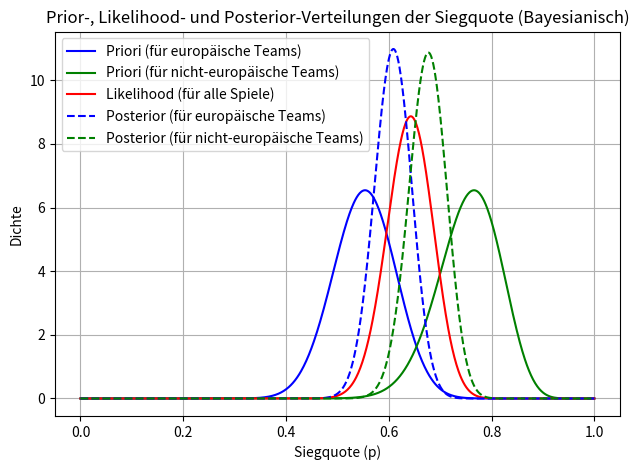

Here is the Python script that generated this plot:
import numpy as np
import matplotlib.pyplot as plt
from scipy.stats import beta

# Definieren der Prior-Parameter für die Beta-Verteilungen
alpha_E = 37
beta_E = 30
alpha_neg_E = 37
beta_neg_E = 12

# Parameter für die gesamte Siegquote (Likelihood)
alpha_total = 73
beta_total = 41

# Berechnen der Posterior-Parameter
alpha_post_E = alpha_E + alpha_total
beta_post_E = beta_E + beta_total
alpha_post_neg_E = alpha_neg_E + alpha_total
beta_post_neg_E = beta_neg_E + beta_total
print(f"Posterior-Parameter für europäische Teams: alpha={alpha_post_E}, beta={beta_post_E}")
print(f"Posterior-Parameter für nicht-europäische Teams: alpha={alpha_post_neg_E}, beta={beta_post_neg_E}")
print()

# Erwartungswert der Posterior-Verteilungen
E_post_E = alpha_post_E / (alpha_post_E + beta_post_E)
E_post_neg_E = alpha_post_neg_E / (alpha_post_neg_E + beta_post_neg_E)

# Berechnen des 95%-Konfidenzintervalls
CI_post_E = beta.ppf([0.025, 0.975], alpha_post_E, beta_post_E)
CI_post_neg_E = beta.ppf([0.025, 0.975], alpha_post_neg_E, beta_post_neg_E)

# Ausgabe der Erwartungswerte und Konfidenzintervalle
print(f"Erwartungswert für europäische Teams (π_E): {E_post_E:.4f}")
print(f"Erwartungswert für nicht-europäische Teams (π_¬E): {E_post_neg_E:.4f}")
print()
print(f"95%-Konfidenzintervall für π_E: [{CI_post_E[0]:.4f}, {CI_post_E[1]:.4f}]")
print(f"95%-Konfidenzintervall für π_¬E: [{CI_post_neg_E[0]:.4f}, {CI_post_neg_E[1]:.4f}]")
print()

# Plot für Prior-, Likelihood- und Posterior-Verteilungen
p = np.linspace(0, 1, 1000)
prior_E = beta.pdf(p, alpha_E, beta_E)
prior_neg_E = beta.pdf(p, alpha_neg_E, beta_neg_E)
likelihood_G = beta.pdf(p, alpha_total, beta_total)

# Posterior für europäische und nicht-europäische Teams
posterior_E = beta.pdf(p, alpha_post_E, beta_post_E)
posterior_neg_E = beta.pdf(p, alpha_post_neg_E, beta_post_neg_E)

# Test: H0 = π_E > π_¬E, H1 = π_E <= π_¬E
n_samples = 100000
samples_E = beta.rvs(alpha_post_E, beta_post_E, size=n_samples)
samples_neg_E = beta.rvs(alpha_post_neg_E, beta_post_neg_E, size=n_samples)

# Wahrscheinlichkeiten für H0 und H1 berechnen
p_H1 = np.mean(samples_E < samples_neg_E)
p_H0 = 1 - p_H1

# Ergebnisse ausgeben
print(f"Wahrscheinlichkeit für H0 (π_E >= π_¬E): {p_H0:.4f}")
print(f"Wahrscheinlichkeit für H1 (π_E < π_¬E): {p_H1:.4f}")
if p_H0 > p_H1:
    print("Die Nullhypothese H0 wird akzeptiert: π_E >= π_¬E")
else:
    print("Die Nullhypothese H0 wird abgelehnt: π_E < π_¬E")


# Plot der Verteilungen
plt.plot(p, prior_E, label=r'Priori (für europäische Teams)', color='blue')
plt.plot(p, prior_neg_E, label=r'Priori (für nicht-europäische Teams)', color='green')
plt.plot(p, likelihood_G, label=r'Likelihood (für alle Spiele)', color='red')
plt.plot(p, posterior_E, label=r'Posterior (für europäische Teams)', color='blue', linestyle='--')
plt.plot(p, posterior_neg_E, label=r'Posterior (für nicht-europäische Teams)', color='green', linestyle='--')
plt.title('Prior-, Likelihood- und Posterior-Verteilungen der Siegquote (Bayesianisch)')
plt.xlabel('Siegquote (p)')
plt.ylabel('Dichte')
plt.legend()
plt.grid(True)

# Zeige alle Plots
plt.tight_layout()
plt.show()
